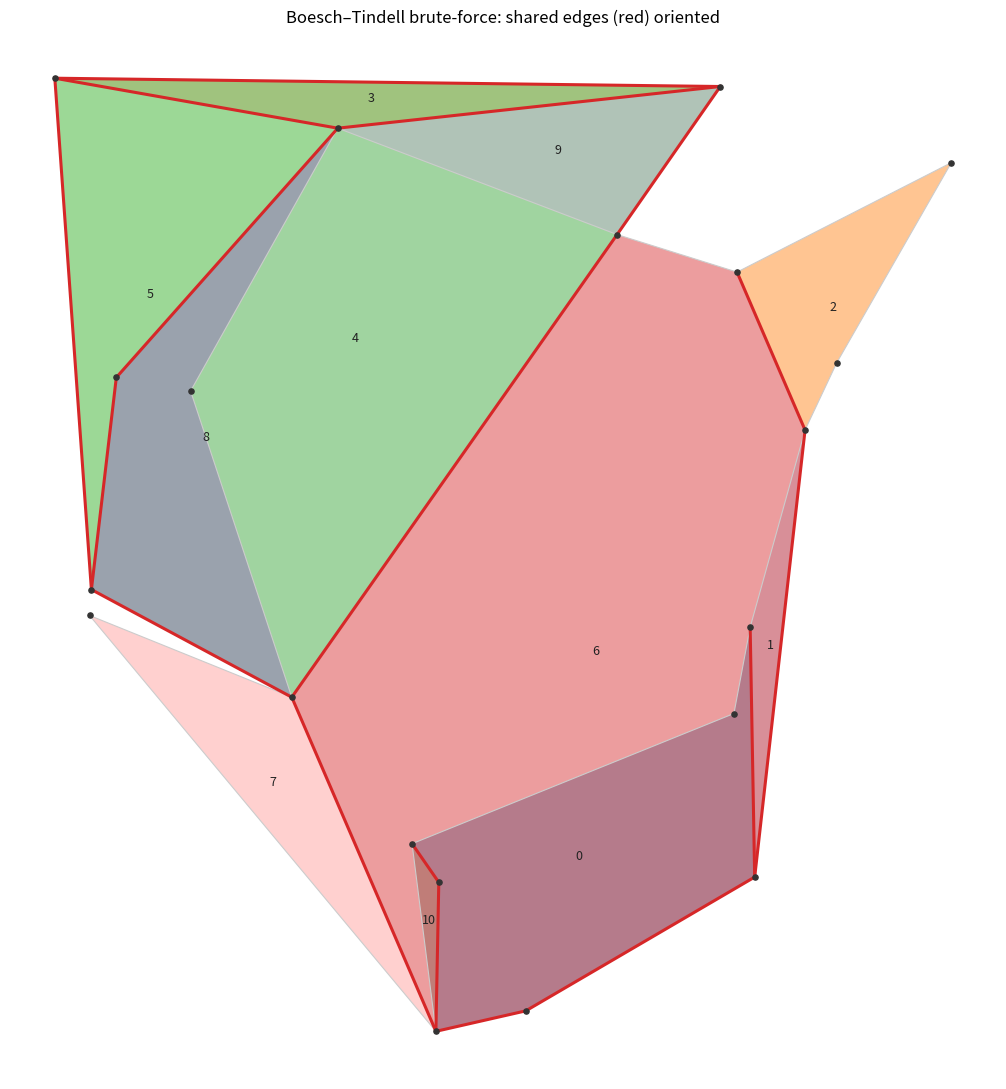

Source code (Python): (Note: this script raises an exception after producing the figure.)
"""Boesch–Tindell (mixed-graph Robbins) 전수 열거 실험.

door-only pre-orientation 의 이론적 근거를 실험으로 보인다: 평면 그래프의
공유 간선(=인접 두 bounded face 사이의 간선 = door)에만 방향을 부여하고,
그 2^n 방향 조합을 전수 열거해 "모든 셀(bounded face)을 강연결로 완성할 수
있는" 유효 조합 수를 센다.

배경: Robbins 정리(무방향 bridgeless 그래프는 강연결 배향 가능)의 mixed-graph
확장(Boesch–Tindell). 각 셀은 하나의 면(사이클)이며, 공유 간선은 이미 방향이
고정된 arc, 비공유 간선은 양방향으로 자유롭게 완성할 수 있는 mixed graph 다.
underlying 그래프가 bridgeless 이므로, 아래 강연결 판정이 곧 "이 방향 고정
하에서 셀을 강연결로 완성 가능한가" 와 동치다.

실험 전용 스크립트 — 프로덕션(mr2s_module/)에 두지 않는다.
직접 실행: `python tests/util/robbins_door_bruteforce.py`
"""

from __future__ import annotations

import itertools
import time
from collections import deque

import matplotlib

matplotlib.use("Agg")  # headless 저장 전용
import matplotlib.pyplot as plt
import networkx as nx
import numpy as np
from scipy.spatial import Delaunay

SEED = 42
TARGET_EDGES = 200
TARGET_REMOVAL_RATIO = 0.4
N_THRESHOLD = 24  # 2^n 전수 열거 임계치
OUTPUT_PNG = "tests/util/robbins_door_bruteforce.png"


# ---------------------------------------------------------------------------
# [그래프 생성]
# ---------------------------------------------------------------------------
def build_delaunay(n_points: int, seed: int) -> tuple[nx.Graph, np.ndarray]:
    """무작위 2D 점의 Delaunay 삼각분할 → 무방향 평면 그래프.

    평면 삼각분할 간선 수 ≈ 3V-6. TARGET_EDGES≈200 이면 V≈68.
    """
    rng = np.random.default_rng(seed)
    pts = rng.random((n_points, 2))
    tri = Delaunay(pts)
    graph = nx.Graph()
    graph.add_nodes_from(range(n_points))
    for simplex in tri.simplices:
        for i in range(3):
            a, b = int(simplex[i]), int(simplex[(i + 1) % 3])
            graph.add_edge(a, b)
    return graph, pts


def prune_keep_biconnected(
    graph: nx.Graph, removal_ratio: float, seed: int
) -> nx.Graph:
    """biconnected(=bridgeless) + planar 을 유지하며 간선을 무작위 제거.

    Delaunay 부분그래프이므로 planar 은 자동 유지. is_biconnected 가 유지되면
    bridge 가 없음이 보장된다. 목표 비율 도달 또는 더 제거 시 biconnected 가
    깨지면 중단.
    """
    graph = graph.copy()
    rng = np.random.default_rng(seed + 1)
    edges = list(graph.edges())
    rng.shuffle(edges)
    start_m = graph.number_of_edges()
    target_removed = int(start_m * removal_ratio)
    removed = 0
    for u, v in edges:
        if removed >= target_removed:
            break
        graph.remove_edge(u, v)
        if nx.is_biconnected(graph):
            removed += 1  # 제거 확정
        else:
            graph.add_edge(u, v)  # bridge/절단점 생김 → 되돌림
    return graph


# ---------------------------------------------------------------------------
# [셀과 공유 간선]
# ---------------------------------------------------------------------------
def enumerate_faces(
    embedding: nx.PlanarEmbedding,
) -> list[list[int]]:
    """PlanarEmbedding 의 모든 면을 정점 사이클 리스트로 열거.

    각 방향 half-edge (u,v) 를 한 번씩 방문하며 traverse_face 로 면을 수집.
    """
    faces: list[list[int]] = []
    visited: set[tuple[int, int]] = set()
    for u, v in embedding.edges():
        if (u, v) not in visited:
            face = embedding.traverse_face(u, v, mark_half_edges=visited)
            faces.append(face)
    return faces


def polygon_area(cycle: list[int], pts: np.ndarray) -> float:
    """shoelace 로 다각형 면적(절댓값). 외곽 면 식별에 사용."""
    coords = pts[cycle]
    x, y = coords[:, 0], coords[:, 1]
    return 0.5 * abs(np.dot(x, np.roll(y, -1)) - np.dot(y, np.roll(x, -1)))


def face_edge_keys(cycle: list[int]) -> list[frozenset[int]]:
    """면 사이클 → 무방향 간선 키(frozenset) 리스트."""
    return [
        frozenset((cycle[i], cycle[(i + 1) % len(cycle)]))
        for i in range(len(cycle))
    ]


def extract_cells_and_shared(
    graph: nx.Graph, pts: np.ndarray
) -> tuple[list[list[int]], list[frozenset[int]]]:
    """bounded face(셀)들과 공유 간선(두 bounded face 사이 간선)을 추출."""
    ok, embedding = nx.check_planarity(graph)
    assert ok, "그래프가 planar 이 아님 (Delaunay 부분그래프여야 함)"

    faces = enumerate_faces(embedding)
    # 외곽 면 = 면적 최대. 나머지가 bounded face = 셀.
    areas = [polygon_area(f, pts) for f in faces]
    outer_idx = int(np.argmax(areas))
    cells = [f for i, f in enumerate(faces) if i != outer_idx]

    # 각 간선이 접하는 bounded face 수 → 2 이면 공유 간선.
    edge_face_count: dict[frozenset[int], int] = {}
    for cell in cells:
        for key in face_edge_keys(cell):
            edge_face_count[key] = edge_face_count.get(key, 0) + 1
    shared = sorted(
        (k for k, c in edge_face_count.items() if c == 2),
        key=lambda k: tuple(sorted(k)),
    )
    return cells, shared


# ---------------------------------------------------------------------------
# [강연결 판정]
# ---------------------------------------------------------------------------
def _reachable(adj: dict[int, list[int]], start: int) -> set[int]:
    seen = {start}
    dq = deque([start])
    while dq:
        x = dq.popleft()
        for y in adj.get(x, ()):
            if y not in seen:
                seen.add(y)
                dq.append(y)
    return seen


def is_strongly_orientable(
    cell: list[int], fixed_dirs: dict[frozenset[int], tuple[int, int]]
) -> bool:
    """셀(면 사이클)을 강연결로 완성 가능한지 판정.

    공유 간선은 fixed_dirs 방향의 arc 1개, 비공유 간선은 양방향 arc 2개로 본
    mixed→digraph 변환 후, two-pass BFS 로 단일 SCC 여부 판정.

    underlying bridgeless 가 이미 보장되므로, 이 판정이 곧 "이 방향 고정
    하에서 셀을 강연결 배향으로 완성 가능한가" 와 동치다(Boesch–Tindell).
    """
    fwd: dict[int, list[int]] = {}
    bwd: dict[int, list[int]] = {}

    def add_arc(a: int, b: int) -> None:
        fwd.setdefault(a, []).append(b)
        bwd.setdefault(b, []).append(a)

    verts = set(cell)
    for key in face_edge_keys(cell):
        u, v = tuple(key)  # 무방향 키
        if key in fixed_dirs:
            a, b = fixed_dirs[key]  # 고정 방향 arc 1개
            add_arc(a, b)
        else:
            add_arc(u, v)  # 자유 간선 → 양방향
            add_arc(v, u)

    start = next(iter(verts))
    if _reachable(fwd, start) != verts:
        return False
    return _reachable(bwd, start) == verts


# ---------------------------------------------------------------------------
# [전수 열거]
# ---------------------------------------------------------------------------
def brute_force_enumerate(
    cells: list[list[int]], shared: list[frozenset[int]]
) -> tuple[int, list[int] | None, float]:
    """공유 간선 2^n 방향 조합 전수 순회 → 유효 조합 수/예시/소요시간."""
    n = len(shared)
    # 각 공유 간선의 canonical 두 방향: bit 0 → (a,b), bit 1 → (b,a).
    endpoints = [tuple(sorted(k)) for k in shared]

    valid_count = 0
    example: list[int] | None = None
    t0 = time.perf_counter()
    for combo in itertools.product((0, 1), repeat=n):
        fixed_dirs = {
            shared[i]: (
                (endpoints[i][0], endpoints[i][1])
                if combo[i] == 0
                else (endpoints[i][1], endpoints[i][0])
            )
            for i in range(n)
        }
        if all(is_strongly_orientable(cell, fixed_dirs) for cell in cells):
            valid_count += 1
            if example is None:
                example = list(combo)
    elapsed = time.perf_counter() - t0
    return valid_count, example, elapsed


# ---------------------------------------------------------------------------
# [시각화]
# ---------------------------------------------------------------------------
def visualize(
    graph: nx.Graph,
    pts: np.ndarray,
    cells: list[list[int]],
    shared: list[frozenset[int]],
    example: list[int] | None,
    path: str,
) -> None:
    fig, ax = plt.subplots(figsize=(11, 11))
    shared_set = set(shared)

    # 셀(면)마다 다른 색으로 채워 면 분할을 눈으로 구분.
    cmap = plt.get_cmap("tab20")
    for ci, cell in enumerate(cells):
        centroid = pts[cell].mean(axis=0)
        poly = plt.Polygon(
            pts[cell], closed=True, facecolor=cmap(ci % 20),
            edgecolor="none", alpha=0.45, zorder=0,
        )
        ax.add_patch(poly)
        ax.text(
            centroid[0], centroid[1], str(ci),
            ha="center", va="center", fontsize=9, color="#222",
            zorder=5,
        )

    # 간선: 공유=빨강 굵게, 비공유=옅은 회색.
    for u, v in graph.edges():
        is_shared = frozenset((u, v)) in shared_set
        ax.plot(
            [pts[u, 0], pts[v, 0]], [pts[u, 1], pts[v, 1]],
            color="#d62728" if is_shared else "#cccccc",
            linewidth=2.2 if is_shared else 0.8,
            zorder=2 if is_shared else 1,
        )

    # 유효 조합이 있으면 공유 간선 화살표 배향 겹쳐 그리기.
    if example is not None:
        endpoints = [tuple(sorted(k)) for k in shared]
        for i, bit in enumerate(example):
            a, b = endpoints[i] if bit == 0 else endpoints[i][::-1]
            pa, pb = pts[a], pts[b]
            ax.annotate(
                "", xy=pb, xytext=pa,
                arrowprops=dict(arrowstyle="-|>", color="#1a5e1a", lw=1.8),
                zorder=3,
            )

    ax.scatter(pts[:, 0], pts[:, 1], s=14, color="#333333", zorder=4)
    ax.set_aspect("equal")
    ax.set_title("Boesch–Tindell brute-force: shared edges (red) oriented")
    ax.axis("off")
    fig.tight_layout()
    fig.savefig(path, dpi=130)
    plt.close(fig)


# ---------------------------------------------------------------------------
# [드라이버]
# ---------------------------------------------------------------------------
def build_instance(
    n_points: int, seed: int
) -> tuple[nx.Graph, np.ndarray, list[list[int]], list[frozenset[int]]]:
    raw, pts = build_delaunay(n_points, seed)
    graph = prune_keep_biconnected(raw, TARGET_REMOVAL_RATIO, seed)
    cells, shared = extract_cells_and_shared(graph, pts)
    return graph, pts, cells, shared


def main() -> None:
    # V≈68 → 3V-6≈198 간선. prune 후 공유 간선 n 을 임계치 이하로 낮춘다.
    n_points = 68
    graph, pts, cells, shared = build_instance(n_points, SEED)

    # n 이 임계치 초과면 정점 수를 줄여 재생성 (n ≤ N_THRESHOLD 까지).
    while len(shared) > N_THRESHOLD and n_points > 8:
        print(
            f"[warn] n={len(shared)} > {N_THRESHOLD}; "
            f"정점 {n_points}→{n_points - 6} 로 재생성"
        )
        n_points -= 6
        graph, pts, cells, shared = build_instance(n_points, SEED)

    n = len(shared)
    combos = 1 << n
    print("=" * 60)
    print(f"정점 수      : {graph.number_of_nodes()}")
    print(f"간선 수      : {graph.number_of_edges()}")
    print(f"셀(bounded face) 수 : {len(cells)}")
    print(f"공유 간선 n  : {n}")
    print(f"2^n 조합     : {combos:,}")
    est = combos * len(cells) * 3e-6
    print(f"예상 소요    : ~{est:.1f}s (러프 추정)")
    print("=" * 60)

    valid_count, example, elapsed = brute_force_enumerate(cells, shared)

    print(f"유효 조합 수 : {valid_count:,} / {combos:,}")
    print(f"전수 열거 소요: {elapsed:.3f}s")
    if example is not None:
        print(f"유효 예시 bits: {example}")
    else:
        print("유효 조합 없음")

    visualize(graph, pts, cells, shared, example, OUTPUT_PNG)
    print(f"시각화 저장  : {OUTPUT_PNG}")


if __name__ == "__main__":
    main()
